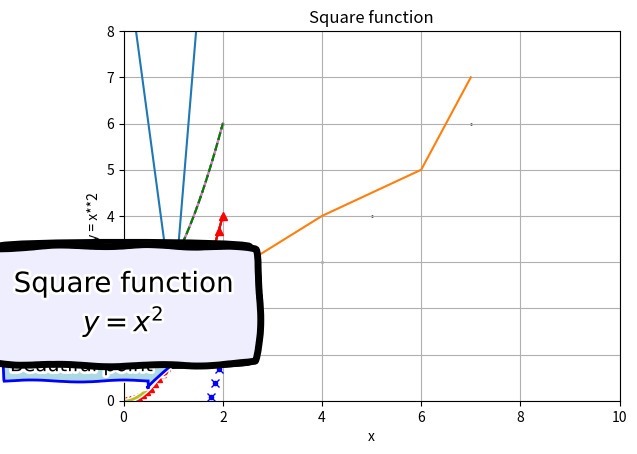

Here is the Python script that generated this plot:
"""
Gráficos con matplotlib
Documentación oficial de matplotlib
https://colab.research.google.com/<link-removed>
"""

import matplotlib.pyplot as plt

# series
lista = [10,2,15,56]
plt.plot(lista)
plt.show() # No es necesario ponerlo en jupyter pero si cuando trabajamos en otros entornos. Tras esta llamada se renderiza todo"

# x vs y

serieX = [1,4,6,7]
serieY = [2,4,5,7]
plt.plot(serieX,serieY)

# axis([minX,maxX,minY,maxY])
plt.axis([0,10,0,8])

# dibujando funciones

import numpy as np
# 50 puntos equiespaciados entre el mínimo y el máximo y lo guarda en un array de numpy
x = np.linspace(-2,2,50) 

y = x**2 

plt.plot(x, y)

# poniéndolo bonito

plt.title('Square function')
plt.xlabel('x')
plt.ylabel('y = x**2')
plt.grid(True)

# Podemos añadir varios gráficos

z = y + 2
plt.plot(x,y)
plt.plot(x,z)
# o añadiendo todas los pares de valores en una llamada

plt.plot(x,y,x,z)
# Usando distintos tipos de linea http://matplotlib.org/api/pyplot_api.html#matplotlib.pyplot.plot
w = z - 5

plt.plot(x,y,'r')
plt.plot(x,z,'g--')
plt.plot(x,w,'b.')

plt.plot(x,y,'r^')
plt.plot(x,z,'g:')
plt.plot(x,w,'bx')

# Cuando la tengamos a nuestro gusto la podemos guardar como fichero

plt.savefig('my_square_function.png', transparent=True)
# Scater (punto x,y sueltos)
x = [2, 4, 5, 7, 6]
y = [6, 3, 4, 6, 9]

plt.scatter(x,y,0.5,c='Black')
#help(plt.scatter)

x = np.linspace(-1.5, 1.5, 30)
px = 0.8
py = px**2

plt.plot(x, x**2, px, py, 'ro')

bbox_props = dict(boxstyle='rarrow,pad=0.3', ec='b', lw=2, fc='lightblue')
plt.text(px-0.2, py, 'Beautiful point', bbox=bbox_props, ha='right')

bbox_props = dict(boxstyle='round4,pad=1,rounding_size=0.2', ec='black', fc='#EEEEFF', lw=5)
plt.text(0, 1.5, 'Square function\n$y = x^2$', fontsize=20, color='black', ha='center', bbox=bbox_props)

plt.show()



# O usando el aspecto de los graficos de xkcd
# instalamos font humor-sans con sudo apt install fonts-humor-sans 
with plt.xkcd():
    plt.plot(x, x**2, px, py, 'ro')

    bbox_props = dict(boxstyle='rarrow,pad=0.3', ec='b', lw=2, fc='lightblue')
    plt.text(px-0.2, py, 'Beautiful point', bbox=bbox_props, ha='right')

    bbox_props = dict(boxstyle='round4,pad=1,rounding_size=0.2', ec='black', fc='#EEEEFF', lw=5)
    plt.text(0, 1.5, 'Square function\n$y = x^2$', fontsize=20, color='black', ha='center', bbox=bbox_props)

    plt.show()
# Referencias
"""
Sobre scatter con grupos de distintos colores https://pythonspot.com/matplotlib-scatterplot/


[Make beautifull plots in jupyter](https://towardsdatascience.com/making-plots-in-jupyter-notebook-beautiful-more-meaningful-23c8a35c0d5d)

[Histogramas](https://www.tutorialspoint.com/numpy/numpy_histogram_using_matplotlib.htm)

[Matplotlib in jupyter](https://medium.com/@1522933668924/using-matplotlib-in-jupyter-notebooks-comparing-methods-and-some-tips-python-c38e85b40ba1)
"""
   